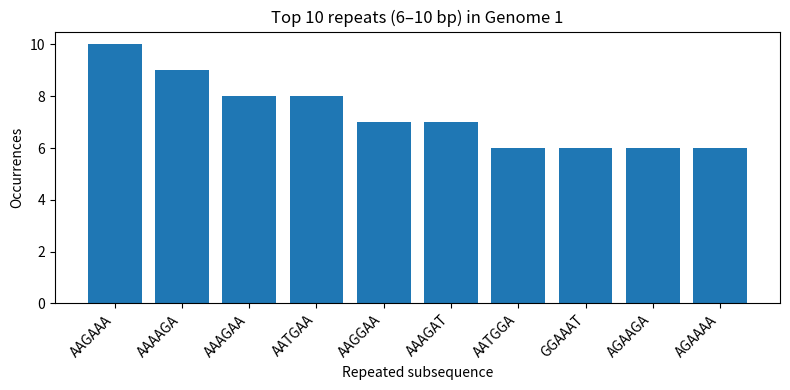
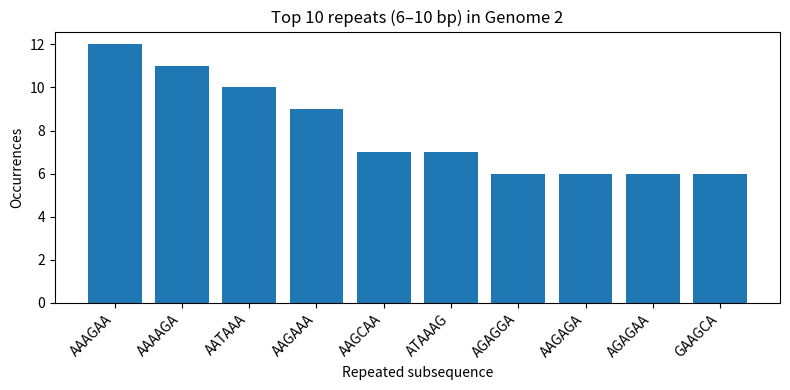
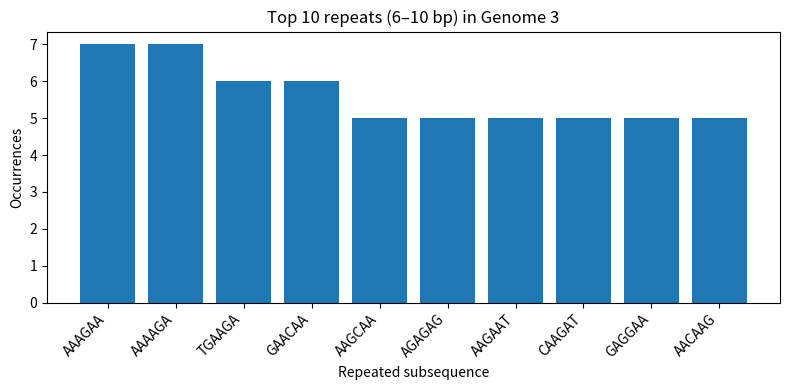
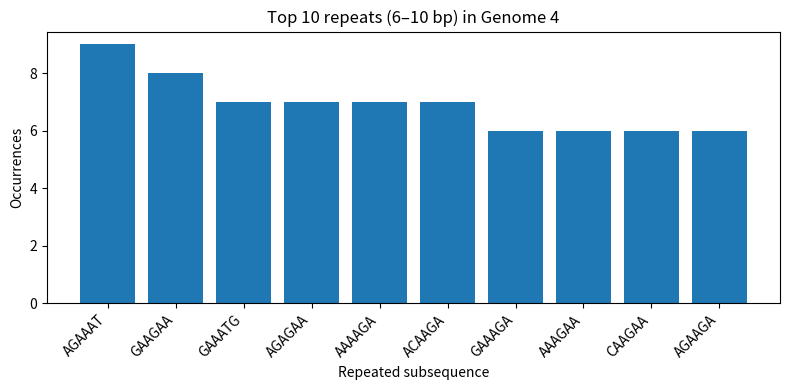
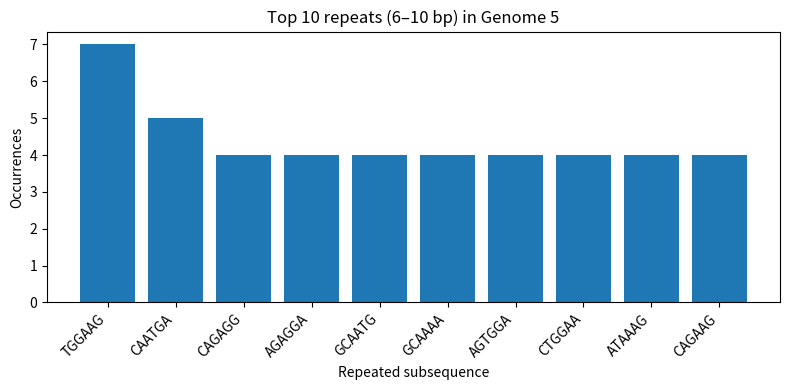
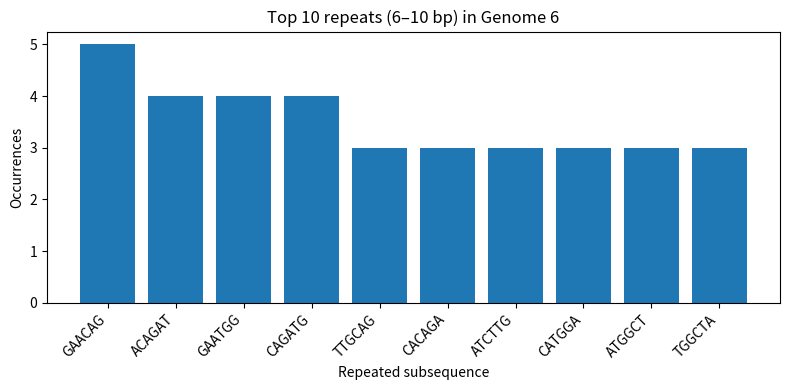
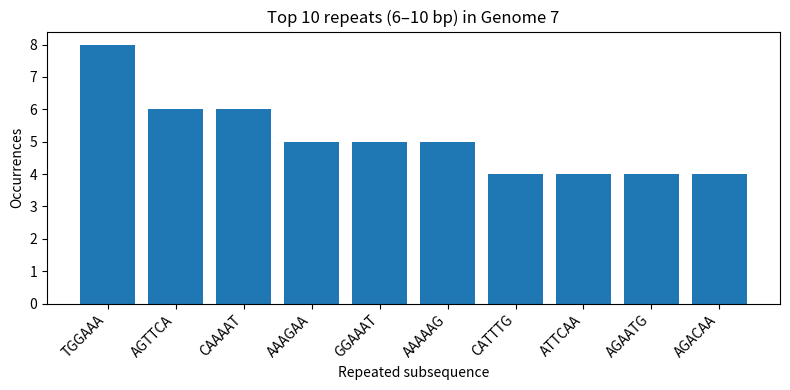
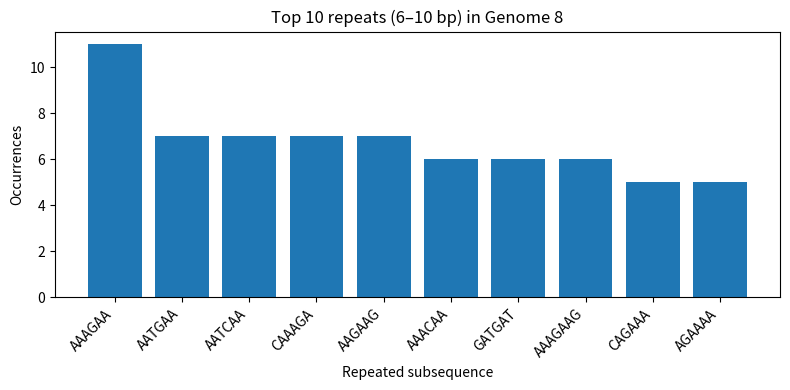
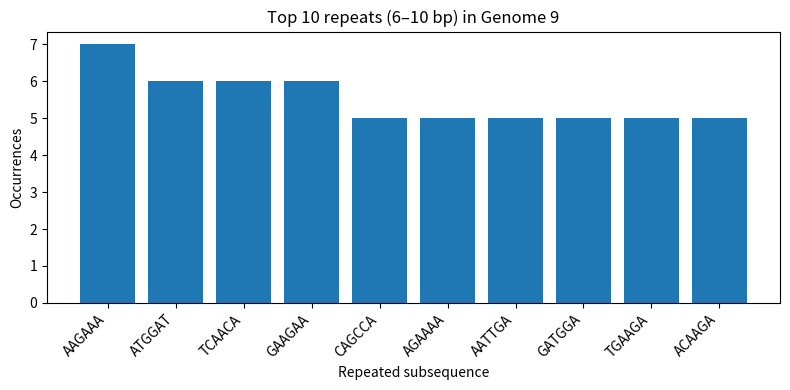
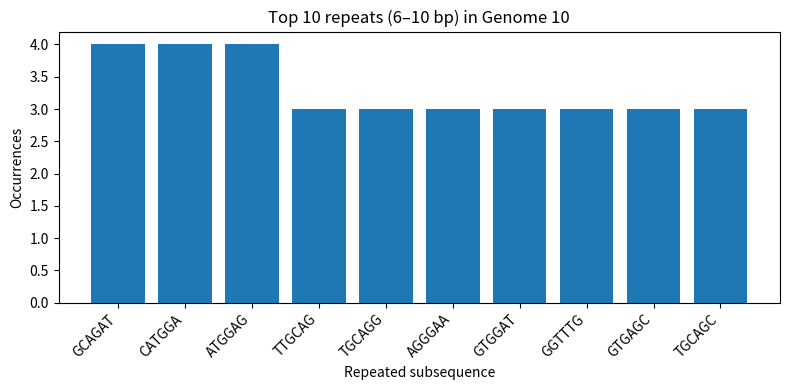

The matplotlib source for these figures, in order:
import matplotlib.pyplot as plt
from collections import defaultdict

seq1 = """GGCATAAGCAGAGGATTTTATAACAATGGAAATAAACCCATATCTACTCATGTTAAACAATGATATAACG
TCAATGATATCATTGACATACCCATATACTGGGGCACCTCCTATGTCACATGGAACATCGACCAAATACT
CAATGGAGACTGTGTCAAGAACTTACTCCTACAGTAGAACTAAAAAAGAGGTACCTTCGGGAATATTCCC
AATAGAGAGAAGGAAATTCTGTAACACAATAGAAGACAAAGAAAACCTAGAAAAACCGAATGGAAATGTT
GATATAAATTTCATGTTATCGCTGGCAGAAATGCTGGAAGAAAAGATGGGGAAAGGGTTCTTCAAATTCT
GTGCCAATGAAGCTGAAGCTGAAATTTTGAAGATGCACTTCAGCAAGCTCACTGAAGGAAGGCAAACTTA
TGACTGGACAAGTGAAAGAAATATGCCAGCAGCCACCGCTCTTCAGCTAACAGTAGACGCTATACAAGAA
ACACAGGGAACATTCAAAGGAACTACCATGGTTGAATATTGCAACAAGATATTAGAAATGATGGATTGGC
CGGAAGTGAAATTCAAAAAGGTCAGAATGATTGTTCAGAGGCATTGGGACCCGAAAACCAAAAAAGAAAT
AAAAATGAAGTCTCCAACATTGATGATAACAAAGATTGGAAGAGAAGAATTCATAAAGAGGATATGCACG
ATAAATACCATGGCCAAAGACGGAGAAAGAGGAAAATACAAAAGAAGAGCTATAGCCACCCCCGGGATGG
GAATCAGGCCATTCTCAAAAATTGTGGAAACTTTAGCACAAAAGATTTGTGAGAGACTAGCAGAGAGCGG
TTTGCCTGTTGGGGGAAATGAGAAGAAAGCCAAACTAAAAACTACGGTCTCTTCAACAAACTCAAAACTA
CAAGAAGGGCAGTTCATGGTAAACATAACAGGGGACAACAGCAAGTGGAATGAATGTCAGCAACCAGAAG
CTTATCTTGCAATGTTGGCATACATTACTAAAGACAGCAGCAACTTAATGAAAGATCTCTGCTCAGTAGC
ACCAACATTGTTCTGCAATAAGTACGTAAAAATGGGACAAGGTTTCCGAGCAAAAAACAAAAGAAAAACC
AAAGAAATAGTGATACCCGCAAAAAAGATGAAAGAAAGGAAAGAATTGATGAACGCGGAATGGAGGGACC
TATTTGAAACAATAGAACCTTACATGGATGGAGAGTGCTGCTTCTTGGGGGGAGGAATGCTGATGGGAAT
GTTTAACATGTTGTCAACTGTTTTTGGAGTCATGACATTAAATTACAGGGAGGAAGCATTGGCCAGAAGG
AACTGTTACTGGACTGGGCTACAAAGTTCAGATGATTTTGTGCTCTTTTGCATCTCTAGGACTTGGCCAG
AGATGGAGATGACTATTCTAAAATTCATCGCTGTTTGCAAGTTGATGGGAATAAACATGTCTTTGGAAAA
ATCCTACGGGTGCTTGCCTGAACTTTTTGAGTTCACAAGCATGTTCTTTTCCGGGGATTTTGTCTCAAAC
ATAGCCTTGGAGTTACCTGCTTTCACAACAGCTGGAATGAATGAAGGAACCGACTTCACAGCTGCGATGT
CTGTCATAAGAACAAACATGATTAATAATGGACTTTCTCCTGGGACTGCTTTAATGGCCCTGCGAATTTG
TCTGCAGGAATTTAGAGCAACATACAGAGTACACCCTTATGATTCTGGAGTGAAGAATCATCGAATGAAA
ATCATAAGGAAATTCATTGAAACTATTGAAAACAAAGATGGATTGCTGATATCAGATGGCGGGAAATTAA
TGAACAATATCTCAAGTTTGCACATCCCTGAAGAAATATTGAAAGAGGATTTGATGGATCCCTCCTACAG
GAACAGAGTTTTCAATCCTAGGAACCCCTTTACACAGTTTGAGAAGACAGTTGACATCTTTAAGGCAAGT
GGACCTATAAGGGTAGAGGAGAACGAGGCAGTTGTATCAACGCATTCCTTTAGAACAAGGAGCAATAGGA
CATTGCTAAATACAGACATGAGGGCAATGGCTCTCGAAGAGAAAAGATACCAAGTTGTTTGCAACATGTA
CCGATCGGTCTTCGAAAGTGCAGACGTTAACACCCCAATAGGATCAATGTCGATGGGAGAGGCAATTGAA
GCCAAAATCCTTGACCGGGCCAGAACCCAGTTTGAAAATGGAATCATAGGGGGAGAAGAATATTCTGAAA
TCAAAAGACTAATCGAGGACGCCAAGCGTCAACGACTGTCTGTTTAAGCTTTGCGTTGTTTAATAACAGA
AAAATCCTCTTGCTACTGCT""".replace('\n', '')

seq2 = """GGCATAAGCAGAGGATGTCACTACTATTAACGCTCGCAAAAGAGTATGCAAATCTCACAAAGGATAAGAA
ATCATGCAAATTGCTGTCGCAAGGGACCGTGTCAAGCTACACCACTTTTAAGAAATGGACAACATCGAGA
AAAGAGAAAAACCCATCCCTTCGAATGAGATGGGCAATGGGAAGCAAGTTCCCAATTATGGCAAACAGAG
AAATTTTGGAAGAAGCTGGGATACCAGAACAATGGGAAGGGATAGACCTTTGGTCAAAAAAGGATGATGT
TTCAAAGTTGGGGATGGTGTTAGCGTCTCCAGCAGCCATAACTTACTGGAATTTTTGTGGACCTGGAGTG
GACAATTCTTCTGTAATAAAAGATGTTTATAAAGCAAAATTTATGAAAAAAGAAAGATGGAGAGAGACTC
TATGGGGACCAATGAACTTTGAATTGGTGGGTAAACAAAGAAGAGTGGTTGAAACTCAACCAGTGGAAAT
AAAGCTAAACCAAAAAGAAATAAAAGAACTAACGATGTGGGTTCTTTTTGAAGATGAAGCAAACCTTGCA
AGCAAATTCATACAGGAAAATTTCTCACTTGTCCTGTCATTAAGAGAACTTTACAAGGGAAAGGCAGTAA
ATAAAGATGTTGCAGCTTTCATGATTGCCCACCAATTTTCTCCCGAGAAGAGGTTCTTACCCACTTTTGG
CCCCATTAGACCAGAAAGAATGGAGCTACTCCACTGTTTAGGGGGTGATTTCTGGAAGATAGAGGCAGTA
ACTGCAGGGAGCCTGAACGAAGAACAAAAGAAGAGAGATGTTAGAGCAGTTGCTAGAAAAATTTGCCTTA
GAGCAAGTGTGGACTTATTTACTCCAGCAGAGAAGATAAGGGACTATATAGCAAGTGTGACAATGAGATT
TGGAACAGTAGAAAGAACATTCGAAGACGTAATAAGAAACAGTGATGACATATCTGCGGAAGTAACCTTA
TGCAAGGCGGCACTTGGGTGCGAATTGGGCAAAAGCATGAGCTTTGGGAATCTAAATCTGAGGAAAGTCA
GTGGAGAAGCAGAAACAATGGAAAAAACAGTATATTGGGGATTAAAGCCCATAAAATATAAATGCTGGAG
AGGAGAGGAAACATTTTATTGTGAACTGAGGAAGGTAACTTGTATGTTTAGAAGGTCTGAAGGCCTAGAT
TGGGCTAACATTGGACCTGGTTCACCTGAAGAAAGAAGAGAGCTTTTGGCAATGGTGATGATATTCTGCA
GAGATGGGAGATTCTTTGAATCTGCACCAGTTAATATTGATGAATCATTCTTTAGGACAAGACTGAATAA
AGAAATACCTTATCAATATGTGCTGCTAAAATGGGTAAGGCAATCGAGAGACAACTTGGATGCCTTGTTG
AGTACAAGAGGACTAATACCTGCTCATATTGGACAATTCGGAAAAGGAATGGGAATAGATGGAAGTAGCT
CATCTTCTATGGTTTACAAGGGAGTCATGTTGTCGAAGACACCGATAGACATAGTGGAGAGCAAAGAGAA
GCACAGACTGTTTTTAAATGACAATATAGAAGCAGTGACAGAGAGAGGAGCAATGGTTGCATCCATAATG
GACCTATCAGAGGATAATAGAGAAACATTTAACGATGTGACTTTTAACCATGTCGACTTAGCTGTTCTCA
AAGATGAAAAGACTGCAATAATAAAGATATATCGATCACTAGTGGAAAGAATAAACACTGATGATGATGG
CCTACCTGCTTTGATAATGGGTAAAAGATATTTAGAGTTGTATCAATTAGATGAAGTAAAAGACGCGGTC
GGGCTAATACCAAAAAGGATGCTGGGGGCGTATTCCTACCAAGCAAGACAGCTCATACAGTCACAGATCA
AAAATGACAGTTATAGCCTTCCTGAAATAATAAAGTTACTGCCCTTCTGTTACAGCCCTCCAAAGAAAAT
GTTATTTGATGGGACTTTCCATTTCAAAAATCAAATGTATGTTAGGCCTGGAATAAACACAAACCTTTTC
AGTTTTAGTAAGACCGACAAAAGCAAGATATATGTGAACGGAAGCGCAGTAAAAATAAAGCTTGTGCTCG
GAGACGATGAAATGGACACCAGTCTTGCCTTTGTTGAAGGATTTCAAGTTTGTGAATATGATCCAAGAGC
ACCTTTGATACCAAGAAGAGATTTGAGACTGATTGGGTTCGGAAAGAAAGTTAGAGTTTTTGTTGGTCAG
GGACAGGAGAAAACCCTGGTGAGGACGAGCTCCAAAAGAGCCGCCTCCCATGATGTAAGCAAAAACATTC
GTAGAATGCGTCTGGAAGTTTGAAGCACATTGAAAAAATCCTCTTGCTACTGCT""".replace('\n', '')

seq3 = """GGCATAAGCAGGAGATTATTAAGCAATATGGACTCAACAAAAGCCCAAACGCCTGAAGAGCAGAGAGCAA
AGAATGCCAAAACCATCCTTGAGAACATACAGATATATGAAAGGATGTGTGATCTCTTTGGGGTGTCAGA
AGATGACAAACTGATAATTGAGAACAGTATTTCAATTGAGAGGATGATAAGAGTTGTAACAGATAAGAAA
TACCAAGACAAAAAACTAAAGAATGCTGGAAGTGATCCTGAAAAGATTGCAAATGCAGGGAAAGTTTTCT
GTCGATTGGTGGAGTCAACAGCTGGGAAATGTAGTGCAAGATTGGGAATGGCACTGAAACCCAACGTTGA
GGCAGTCCTGACCGATGTACTCGGGAATGAACTGGATAGGGCTGCTGTGCTTGGGAAAAGAATGGGGTTT
TCAGCAATGTTCAAATCAAACCTGGAAGAGGTTTTGTACCAAAGAGGAAAGAATCAGCTTAAAAAGAGGA
ATGCTGCAGAAACTTTCACTCTTTCACAAGGTGCTTCGCTAGAGGCAAGATTTAGGCCCATAATGGAAAA
ACACCTAGGTGTTGGGACTGTTGTGGCGTCAATAAAGAATATCCTGGCAAGCAAAAAGAACGGGAACTAC
AGGAACAAGATGGTGAGGAAACCTGGAGGAAACAGAGAGAGCTGGTCACCATTGGAGAGAGAGATATCCT
TTCTGAACAAGAAGTTGTTTCCTGGACCAATGAGGCAGCTCTGCAAGAAATTCGAATACTTGAACGAGCA
AGAGAAGCAACTGGCCTTAAACCTTATGCTGGATGCAAGTCTCATCCTAAAACCGCAAGTGACTCACAAA
ATGATAATGCCTTGGTCAATGTGGCTGGCTGTGAAGAAGTATGCAGAAATGAACAAGGGATCACCCAGTC
TTGAAGACCTCGCAGCCTATTCTGGAGTAAGAGCCTTTATGGCCTTCAATACAGCTTGCTACATGAGTAA
ATTCACCATTGGGAAGGGAATTGTGGGAGATGCAGAGATCATGGAAAATGGAAACGACAAGATGCAAACT
CTTGCAATGGCTTGTTTTGGACTGGCGTATGAAGACACCGGGATTGTTGCTGCAATGATCTCCCAACCCA
TGAAGAAAAGATATCAGTTGAGAGTGGGGAACTTCAATCCTCCAGAAAAAGGAACAATAAAAGGAACAAG
CGCCGGCTATTTCCACAAGTGGGCTGAATTTGGAAATAGGCTGCCTTTCAACAGTTTTGGAACTGGTGAA
TCCAAACAGATAAGCAACTCAGGAGTGTTTGCAGTGCAGAGGCCCAGCACTACTAACATTCAAAGACTGG
CAGAGCTAATGGCTAGGAATACCGGAGAAACCAGCGACAACTTTACTCAGTTGGTTCAGAAAATAAGAGA
ACAAGTGGGGGCCTTTGCTGATCAAAAAGCAAATCTTCGAGAGTTCACCGGAGGATATATTTATGACATT
ACTGACGTAACGAAGAGCAACCCCAAGATACCTCAGTTGGGTGGGGACTCTTTCTTCTTTGAGTTCACCG
GAAGCGACGTTCCAAGAACTGGAGCCAAAAGAAGAGTGGGAGGAGCTGATGATGTGACCCCTGGAACTTC
CCAGCCCAAGAAAAGAGGAAGGCAAGGTGCCGGAGCAGAATCAAGTATGGACATTGAAACAGTTGGTGAA
GATTAACTCATCTTTGGATGGTTCTGTTGCAGTCCCCAGTGGGTGTTAAAGATGTTGGTTTGTCTTATTT
AACAAAAAATCTCCTTGCTACTGCT""".replace('\n', '')

seq4 = """GGCATAAGCAGGAGATTTAGAAATGTCTAGTGTAATCAGAGAAATCGCAAAGCGATTCTTGGAACAAGCA
ACGATAAACATCGCTGAAGAAGTGGTCAGAGAATATGGAGACCATGAAAGAACAATGATATCTGTTGGAG
TTCATTTCCAAGCTTGCTGCCTTATAAGTGATGAATATACCCTTGAGGATGAGACAACCCCAAGATACGT
TCTTTTGGAGGGATTGAAAAGACAAGAGGCTATAAGCAAGCAGAATAACATTTGCTCCACTTTGGGATTG
GAGCCCTTGAGAAATCTAGCAGATATTTTTGATCGAAAAACAAGAAGATTCCTTGAGGTAGGAATTACAA
AGAGAGAATCCGATGAGTATTACCAGGAAAAGTTCAACAAAATAGGAAATGACATGGACATACATGTTTT
CACATATGAAGGCAAATATTTCAGCAACAATCCCAATGGGTTGGAAGACATCCAAAAGACAAGAATTTTT
ACATTCCTATCTTTTGTGTCAGACGAATTGAGAAAAGAGAACATGTTCACAGAAATGTATGTTACAGAAG
AAGGGGCACCTGAACTTGAAATGTACAAGTCAAAGCTTTTCATTGCGATGAGAGACGAGAGCGTGCCTTT
GCCTTACATAAACTATGAGCACCTTAGGACAAGATGTGAAACATTCAAAAGAAATCAGGCTGAATGCGAA
GCAAAGGTAGCGGATGTGGCTTCACGGCTAAAAATCAAACTGGAACATCTAGAAGAAAATAAACTGCGGC
CGCTAGAGATACCGAAGGAGAAAGAGGCTCCCTATACACACAAATTTTTGATGAAAGATGCTTGGTTCTT
TGCAAAACCTCATGATTCGGAGAGAGCACAACCGCAACAGATATTGTATGATTTCTTTGAAGCAGCAAAC
ATGGGGTTCATGACGACATCCCCAAAACCGATATTCGGAAAGCAAGGACTGATGTATCACTCCCTCTGGG
GGCAGACAAAAAGAGCAATAAAGGACAAGAGAAATGAGTTGGAGCCTTCAGAACAGAGAGACTTCCTTTG
TGGAATTGGAAGAGCCTCCAAGAAAATACAGGAGGACAAATGGCAAGAATCCAGAGAGGAAGAGTTTAAA
CAAGAAGAGACTAAAGGGGCAGCTAAGAGGGGGTTCCCAACATGGTTTAATGAAGAATGGCTTTGGGCAA
TGAGGGACTCAGGGGATGGGGACAATAAAATAGGGGATTGGATACCCATGGCAGAAATGCCTCCCTGCAA
GAATGAGATGGAAGATTATGCAAAAAAGATGTGTGAAGAATTAGAATCCAAAATACAGGGAACAAATTGT
GCTAGGGAAATGTCCAAGTTGATACATACAATTGGGAGCTTACATACAGAATGTAGGAACTTTCCCGGAA
AGGTCAAGATAGTGCCTATATACTGCAGAGGGACACTGAGAGGGGAATCAACTGACTGTTTGTTTGGAAT
AGCAATAAAAGGGAAATCCCATTTAAACAAAGATGATGGAATGTATACTGTTGTAACTTTTGAGTTTTCC
ACTGAAGAACCAAATCCAAGCAAACATGAAAAATATACGGTCTTCGAAGCTGGAACAGTGCCTGTGGAAG
CCGTGGTGTTAACTCCCAAAAGGGAAAGAGTTCTCAAAGAGAAGAAATTGTTCCTTTATTGCAGAACTAC
TGGAATGAGCAAGTTAAAGAACGATTGGTTTTCTAAATGCAGGAGATGTCTTATACCAACAATGGAGACT
GTAGAGCAGATAGTGCTGAAAGAATGCGCTCTGAAAGAAGAAAACAGAGTTTCAGAGATGTTGGAGAATA
AGAGAGCTTGGATTGCCCATGAGAACGGAGAGAATCTTACAAGATTGGTATCAACAAAGCTCAAGGACTT
GTGTAGAATGCTAATTGTGACACAATTTTATTACTGTATATATAACGACAATCAATTGGAAGGATTCTGT
AACGAGCAAAAGAAATTCCTTATGTTTCTTCAAGCAGATAAGGACTCAAAATCTGCATTTACTTTTAATC
AGAAAGGGTTATATGAAAAAATTGAAGAGTGTATTGTCAGCAATCCATTATGTATTTTCCTAGCTGATAG
GCTAAACAAATTATTTCTTGTAGCCAAGTCCAATGGAGCTAAGTACTTTGAATGACCAAAGGCCTTGTAA
TGTTAAAAATCTCCTTGCTACTGCT""".replace('\n', '')

seq5 = """GGCATAAGCAGAGGATATTTTTGACGCAATGGCACAAGAACAACTACTTGCTGAACTTGAGGGATACCTC
AGAGGAGTTAACCCAATGACCAGGCAAACGATTATGAAGTCTGCAAGAGGTGGGATGGATAGTGCTAAGG
AGGCAGCAAAAGCAGCGAAGAAGGGAGAAATGCAACTAACAAGTGGAGAGAGCATAGTGGTGCACATATG
CCTGAGAGCCATGTACCCTGGAATAAAGCCATGGTCAGAAGCCAAAAAAGATCTTGATAAAGCTACAGAA
GGACTGAGTGGAAAAGACTGCAAAAATATAAGAAAAGCTCTGAGGAAGGCAGGAGACCTGACAGGGATAA
AGGAGATGATGATGATGTATGAAATGAGGGAGGACAAAAAAGCAGAAATGGTAGAGCAAATCTACGATGA
CCCAGAGGATTTTACAGAAGATGTAAGGCTTGGGACCGTTGCTGCCTGGCTTCAATGCAAAAACAAAAGG
AGCGAGAAATATCATCACAAGATGTCAATGTCTGGAAGCACTGCACTTGCCTTGGGAGATGCCCAAAAGG
CCGGAATGGCCATAGAAAATATGGCTAGTGTTGTGCCAATGAAAAAAGAGGCCCAGGCACTGCACAAAGA
CGCAGAAGTTTTGATTGAACTGGCAAGAATAGCATATGGGTCAAGAGCAATGGAAGGGCACCTGCAAAAT
GCAATGGACGGAATTGGAAGCAAAGTCAGTGGAATGGCTAATCTTGCCCTAAAAAGGTCAGTTCTTACTT
TGTTAATGTTGGTAATTTGTGGGATCCCCACTTGTGTAAATGCTGAAACTGTGGAAGAATTTTGTAGAAA
GAAACTAAATCAGACGGAAGAAAAGGTTTATGTCCATTGTTTCAATGAGGATGATGGTCGGGCAATGACT
TTAGCTGCTTTGATACTTGGATGCTTTAGTATGCTTTACATTTTAATAAAGGCAATACTGATGCTTTTGT
TGACAATCATAAATGGAAGACCAAATGGAAGTTGGGATGACTTGAAACATGTTGTAAAATGTTTTTCAGA
GACTGGAAGTGAGAACTTCGCCAGGGATATAATGGTCCTGGAATCCAGGCGAGATGGGGAGGAGACAAGC
TCCCCAGAGGAGGGACTAGGCCCTCCATTGAGTGGATTCAATGAAAATGGTGTATTCATGGAAACATTAT
AATCGCGAAAAAATCCTCTTGCTACTGCT""".replace('\n', '')

seq6 = """ATGAGTCTTCTAACCGAGGTCGAAACGTACGTTCTTTCTATCATCCCGTCAGGCCCCCTCAAAGCCGAGA
TCGCGCAGAGACTGGAAAGTGTCTTTGCAGGAAAGAACACAGATCTTGAGGCTCTCATGGAATGGCTAAA
GACAAGACCAATCTTGTCACCTCTGACTAAGGGAATTTTAGGATTTGTGTTCACGCTCACCGTGCCCAGT
GAGCGAGGACTGCAGCGTAGACGCTTTGTCCAAAATGCCCTAAATGGGAATGGGGACCCGAACAACATGG
ATAGAGCAGTTAAACTATACAAGAAGCTCAAAAGAGAAATAACGTTCCATGGGGCCAAGGAGGTGTCACT
AAGCTATTCAACTGGTGCACTTGCCAGTTGCATGGGCCTCATATACAACAGGATGGGAACAGTGACCACA
GAAGCTGCTTTTGGTCTAGTGTGTGCCACTTGTGAACAGATTGCTGATTCACAGCATCGGTCTCACAGAC
AGATGGCTACTACCACCAATCCACTAATCAGGCATGAAAACAGAATGGTGCTGGCTAGCACTACGGCAAA
GGCTATGGAACAGATGGCTGGATCGAGTGAACAGGCAGCGGAGGCCATGGAGGTTGCTAATCAGACTAGG
CAGATGGTACATGCAATGAGAACTATTGGGACTCATCCTAGCTCCAGTGCTGGTCTGAAAGATGACCTTC
TTGAAAATTTGCAGGCCTACCAGAAGCGAATGGGAGTGCAGATGCAGCGATTCAAGTGATCCTCTCGTCA
TTGCAGCAAATATCATTGGGATCTTGCACCTGATATTGTGGATTACTGATCGTCTTTTTTTCAAATGTAT
TTATCGTCGCTTTAAATACGGTTTGAAAAGAGGGCCTTCTACGGAAGGAGTGCCTGAGTCCATGAGGGAA
GAATATCAACAGGAACAGCAGAGTGCTGTGGATGTTGACGATGGTCATTTTGTCAACATAGAGCTAGAGT
AA""".replace('\n', '')

seq7 = """ATGAAGGCAATACTAGTAGTTCTGCTATATACATTTGCAACCGCAAATGCAGACACATTATGTATAGGTT
ATCATGCGAACAATTCAACAGACACTGTAGACACAGTACTAGAAAAGAATGTAACAGTAACACACTCTGT
TAACCTTCTAGAAGACAAGCATAACGGGAAACTATGCAAACTAAGAGGGGTAGCCCCATTGCATTTGGGT
AAATGTAACATTGCTGGCTGGATCCTGGGAAATCCAGAGTGTGAATCACTCTCCACAGCAAGCTCATGGT
CCTACATTGTGGAAACACCTAGTTCAGACAATGGAACGTGTTACCCAGGAGATTTCATCGATTATGAGGA
GCTAAGAGAGCAATTGAGCTCAGTGTCATCATTTGAAAGGTTTGAGATATTCCCCAAGACAAGTTCATGG
CCCAATCATGACTCGAACAAAGGTGTAACGGCAGCATGTCCTCATGCTGGAGCAAAAAGCTTCTACAAAA
ATTTAATATGGCTAGTTAAAAAAGGAAATTCATACCCAAAGCTCAGCAAATCCTACATTAATGATAAAGG
GAAAGAAGTCCTCGTGCTATGGGGCATTCACCATCCATCTACTAGTGCTGACCAACAAAGTCTCTATCAG
AATGCAGATGCATATGTTTTTGTGGGGTCATCAAGATACAGCAAGAAGTTCAAGCCGGAAATAGCAATAA
GACCCAAAGTGAGGGRTCRAGAAGGGAGAATGAACTATTACTGGACACTAGTAGAGCCGGGAGACAAAAT
AACATTCGAAGCAACTGGAAATCTAGTGGTACCGAGATATGCATTCGCAATGGAAAGAAATGCTGGATCT
GGTATTATCATTTCAGATACACCAGTCCACGATTGCAATACAACTTGTCAAACACCCAAGGGTGCTATAA
ACACCAGCCTCCCATTTCAGAATATACATCCGATCACAATTGGAAAATGTCCAAAATATGTAAAAAGCAC
AAAATTGAGACTGGCCACAGGATTGAGGAATATCCCGTCTATTCAATCTAGAGGCCTATTTGGGGCCATT
GCCGGTTTCATTGAAGGGGGGTGGACAGGGATGGTAGATGGATGGTACGGTTATCACCATCAAAATGAGC
AGGGGTCAGGATATGCAGCCGACCTGAAGAGCACACAGAATGCCATTGACGAGATTACTAACAAAGTAAA
TTCTGTTATTGAAAAGATGAATACACAGTTCACAGCAGTAGGTAAAGAGTTCAACCACCTGGAAAAAAGA
ATAGAGAATTTAAATAAAAAAGTTGATGATGGTTTCCTGGACATTTGGACTTACAATGCCGAACTGTTGG
TTCTATTGGAAAATGAAAGAACTTTGGACTACCACGATTCAAATGTGAAGAACTTATATGAAAAGGTAAG
AAGCCAGCTAAAAAACAATGCCAAGGAAATTGGAAACGGCTGCTTTGAATTTTACCACAAATGCGATAAC
ACGTGCATGGAAAGTGTCAAAAATGGGACTTATGACTACCCAAAATACTCAGAGGAAGCAAAATTAAACA
GAGAAGAAATAGATGGGGTAAAGCTGGAATCAACAAGGATTTACCAGATTTTGGCGATCTATTCAACTGT
CGCCAGTTCATTGGTACTGGTAGTCTCCCTGGGGGCAATCAGTTTCTGGATGTGCTCTAATGGGTCTCTA
CAGTGTAGAATATGTATTTAA""".replace('\n', '')

seq8 = """ATGGATGTCAATCCGACTCTACTTTTCCTAAAAATTCCAGCGCAAAATGCCATAAGCACCACATTCCCTT
ATACTGGAGATCCTCCATACAGCCATGGAACAGGAACAGGATACACCATGGACACAGTAAACAGAACACA
CCAATACTCAGAAAAGGGAAAGTGGACGACAAACACAGAGACTGGTGCACCCCAGCTCAACCCGATTGAT
GGACCACTACCTGAGGATAATGAACCAAGTGGGTATGCACAAACAGACTGTGTTCTAGAGGCTATGGCTT
TCCTTGAAGAATCCCACCCAGGAATATTTGAGAATTCATGCCTTGAAACAATGGAAGTTGTTCAACAAAC
AAGGGTAGATAAACTAACTCAAGGTCGCCAGACTTATGATTGGACATTAAACAGAAATCAACCGGCAGCA
ACTGCATTGGCCAACACCATAGAAGTCTTTAGATCGAATGGCCTAACAGCTAATGAGTCAGGAAGGCTAA
TAGATTTCTTAAAGGATGTAATGGAATCAATGAACAAAGAGGAAATAGAGATAACAACCCACTTTCAAAG
AAAAAGGAGAGTAAGAGACAACATGACCAAGAAGATGGTCACGCAAAGAACAATAGGGAAGAAAAAACAA
AGACTGAATAAGAGAGGCTATCTAATAAGAGCACTGACATTAAATACGATGACCAAAGATGCAGAGAGAG
GCAAGTTAAAAAGAAGGGCTATCGCAACACCTGGGATGCAGATTAGAGGTTTCGTATACTTTGTTGAAAC
TTTAGCTAGGAGCATTTGCGAAAAGCTTGAACAGTCTGGGCTCCCAGTAGGGGGCAATGAAAAGAAGGCC
AAACTGGCAAATGTTGTGAGAAAGATGATGACTAATTCACAAGACACAGAGATTTCTTTCACAATCACTG
GGGACAACACTAAGTGGAATGAAAATCAAAATCCTCGAATGTTCCTGGCGATGATTACATATATCACCAG
AAATCAACCCGAGTGGTTCAGAAACATCCTGAGCATGGCACCCATAATGTTCTCAAACAAAATGGCAAGA
CTAGGGAAAGGGTACATGTTCGAGAGTAAAAGAATGAAGATTCGAACACAAATACCAGCAGAAATGCTAG
CAAGCATTGACCTGAAGTACTTCAATGAATCAACAAAGAAGAAAATTGAGAAAATAAGGCCTCTTCTAAT
AGATGGCACAGCATCACTGAGTCCTGGGATGATGATGGGCATGTTCAACATGCTAAGTACGGTCTTGGGA
GTCTCGATACTGAATCTTGGACAAAAGAAATACACCAAGACAATATACTGGTGGGATGGGCTCCAATCAT
CCGACGATTTTGCTCTCATAGTGAATGCACCAAACCATGAGGGAATACAAGCAGGAGTGGACAGATTCTA
CAGGACCTGCAAGTTAGTGGGAATCAACATGAGCAAAAAGAAGTCCTATATAAATAAGACAGGGACATTT
GAATTCACAAGCTTTTTTTATCGCTATGGATTTGTGGCTAATTTTAGCATGGAGCTACCCAGCTTTGGAG
TGTCTGGAGTAAATGAATCAGCTGACATGAGTATTGGAGTAACAGTGATAAAGAACAACATGATAAACAA
TGACCTTGGACCTGCAACGGCCCAGATGGCTCTTCAATTGTTCATCAAAGACTACAGATACACATATAGG
TGCCATAGGGGAGACACACAAATTCAGACGAGAAGATCATTTGAGTTAAAGAAGCTGTGGGATCAAACCC
AATCAAAGGTAGGGCTATTAGTATCAGATGGAGGACCAAACTTATACAATATACGGAATCTTCACATTCC
TGAAGTCTGCTTAAAATGGGAGCTAATGGATGATGATTATCGGGGAAGACTTTGTAATCCCCTGAATCCC
TTTGTCAGTCATAAAGAGATTGATTCTGTAAACAATGCTGTGGTAATGCCAGCCCATGGTCCAGCCAAAA
GCATGGAATATGATGCCGTTGCAACTACACATTCCTGGATTCCCAAGAGGAATCGTTCTATTCTCAACAC
AAGCCAAAGGGGAATTCTTGAGGATGAACAGATGTACCAGAAGTGCTGCAATCTATTCGAGAAATTTTTC
CCTAGCAGTTCATATAGGAGACCGGTTGGAATTTCTAGCATGGTGGAGGCCATGGTGTCTAGGGCCCGGA
TTGATGCCAGGGTCGACTTCGAGTCTGGACGGATCAAGAAAGAAGAGTTCTCTGAGATCATGAAGATCTG
TTCCACCATTGAAGAACTCAGACGGCAAAAATAA""".replace('\n', '')

seq9 = """ATGGATGTCAATCCGACTTTACTTTTCTTGAAAGTGCCAGTGCAAAATGCTATAAGTACCACTTTCCCTT
ATACTGGAGACCCTCCATACAGCCATGGAACAGGAACAGGATACACCATGGACACAGTCAACAGAACACA
TAAATACTCAGAAAAAGGAAAGTGGACAACGAACACAGAGACTGGAGCACCCCAACTCAATCCAATTGAT
GGACCATTACCTGAGGACAACGAGCCGAGTGGGTATGCACAAACGGATTGTGTATTGGAAGCAATGGCTT
TCCTTGAAGAATCTCACCCAGGGATCTTTGAAAACTCGTGTCTCGAAACGATGGAAATTGTTCAGCAAAC
AAGAGTGGATAAACTGACCCAAGGCCGCCAGACCTATGACTGGACGTTGAATAGAAATCAGCCGGCTGCT
ACCGCATTGGCCAACACTATAGAGGTATTCAGATCGAATGGCCTGACAGCCAATGAATCAGGAAGGTTGA
TCGATTTCCTCAAGGACGTGATGGATTCAATGGATAAGGAAGAAATGGAGATTACAACACATTTCCAGAG
GAAGAGGAGAGTGAGGGACAACATGACCAAGAAAATGGTCACACAGAGAACAATAGGAAAGAAAAAACAA
AGACTGAACAAAAGGAGCTACCTAATAAGAGCACTTACATTGAACACAATGACAAAGGATGCTGAAAGAG
GCAAGCTGAAAAGGAGGGCAATCGCAACACCCGGGATGCAAATCAGAGGATTCGTGTATTTTGTAGAAGC
ACTAGCGAGGAGCATCTGTGAGAAACTTGAGCAATCTGGCCTCCCTGTCGGAGGGAATGAGAAGAAAGCT
AAATTGGCAAATGTTGTGAGGAAGATGATGACTAATTCACAAGATACAGAGCTCTCCTTCACAATTACTG
GGGACAACACCAAATGGAATGAGAATCAAAACCCCCGGATGTTTCTAGCAATGATAACATACATCACAAG
AAACCAGCCAGAATGGTTTAGAAATGTCTTAAGCATTGCTCCTATAATGTTCTCAAACAAGATGGCGAGA
TTAGGAAAAGGGTACATGTTCGAAAGTAAGAGTATGAAGTTACGGACACAAGTACCAGCGGAAATGCTCG
CAAATATTGACCTGAAATACTTCAACAAATCAACAAGAGAGAAAATCGAGAAAATAAGACCTCTACTGAT
AGATGGCACAGCCTCATTGAGTCCTGGAATGATGATGGGCATGTTCAACATGTTGAGTACAGTCTTAGGA
GTTTCAATTCTGAATCTCGGGCAGAAGAAGTACACCAAAACCACATATTGGTGGGACGGACTCCAATCCT
CAGATGACTTCGCCCTCATAGTGAATGCACCGAATCATGAGGGAATACAGGCAGGAGTAGATAGGTTCTA
TAGAACCTGCAAATTAGTTGGGATAAACATGAGCAAGAAGAAATCCTACATAAATCGGACAGGAACATTC
GAATTCACAAGCTTTTTCTACCGCTATGGATTCGTAGCTAACTTCAGTATGGAGTTGCCCAGTTTTGGAG
TGTCCGGGATTAATGAGTCAGCTGACATGAGCGTTGGTGTTACAGTAATAAAGAACAATATGATAAACAA
CGATCTTGGACCAGCAACAGCCCAAATGGCCCTTCAGCTATTTATCAAAGACTACAGATACACATACCGA
TGTCACAGGGGTGATACGCAAATTCAAACGAGGAGAGCATTCGAGCTGAAGAAGCTGTGGGAGCAGACCC
GTTCGAAGGCAGGACTGTTGGTTTCAGATGGAGGGCCAAACCTGTACAATATCCGGAACCTCCACATTCC
AGAGGTCTGCTTGAAATGGGAATTGATGGATGAAGACTACCAAGGCAGGTTGTGTAATCCTATGAACCCG
TTTGTCAGTCATAAGGAAATTGATTCAGTCAACAATGCTGTGGTGATGCCAGCTCATGGCCCAGCCAAAA
GCATGGAGTATGATGCCGTTGCAACCACACATTCATGGATTCCTAAGAGGAATCGCTCCATTCTCAACAC
CAGCCAAAGGGGGATTCTTGAGGACGAACAGATGTACCAGAAGTGCTGCAACCTATTCGAAAAGTTCTTC
CCCAGCAGTTCGTACAGGAGGCCAGTTGGAATTTCCAGCATGGTGGAGGCCATGGTGTCTAGGGCCCGAA
TTGATGCACGAATTGACTTCGAATCTGGAAGGATTAAGAAAGAAGAGTTTGCTGAGATCATGAAGATCTG
TTCCACCATTGAAGAGCTCAGACGGCAAAAATAGTGAATTTAGCTTGTCCTTCATGA""".replace('\n', '')

seq10 = """ATGAGTCTTCTAACCGAGGTCGAAACGTACGTTCTCTCTATCATTCCATCAGGCCCCCTCAAAGCCGAGA
TCGCACAGAGACTTGAGGATGTTTTTGCAGGGAAGAACGCAGATCTCGAGGCTCTCATGGAGTGGATAAA
GACAAGACCAATCCTGTCACCTCTGACTAAGGGGATTTTAGGGTTTGTGTTCACGCTCACCGTGCCCAGT
GAGCGAGGACTGCAGCGTAGACGGTTTGTCCAAAACGCCCTAAATGGGAATGGAGACCCAAACAACATGG
ACAAGGCGGTTAAATTATACAAGAAACTGAAGAGGGAAATGACATTTCATGGAGCAAAGGAAGTTGCACT
CAGTTACTCAACTGGTGCGCTTGCCAGCTGCATGGGTCTCATATACAACAGAATGGGGACTGTGACCGCA
GAAGGGGCTCTTGGACTAGTATGTGCCACTTGTGAGCAGATTGCTGACGCACAACATCGGTCCCACAGGC
AGATGGCGACTACTACTAACCCACTAATTAGGCATGAGAATAGAATGGTACTAGCCAGCACTACGGCTAA
GGCTATGGAGCAGATGGCTGGATCAAGTGAACAGGCAGCGGAAGCCATGGAAGTTGCAAGTCAGGCTAGG
CAAATGGTGCAGGCTATGAGAACAGTTGGGACTCACCCTAACTCCAGTACAGGTCTAAAAGATGATCTTA
TTGAAAATTTGCAGGCCTACCAGAACCGGATGGGAGTGCAACTGCAGCGGTTCAAGTGAGCCTCTAGTCG
TTGCAGCTAACATTATTGGGATATTGCACTTGATATTGTGGATTCTTGATCGTCTTTTCTTCAAATGCAT
TTATCGTCGTTTTAAATACGGTTTGAAAAGAGGGCCTTCTACGGAAGGAATGCCTGAGTCTATGAGGGAA
GAATATCGGCAGGAACAGCAGAATGCTGTGGATGTTGACGATGGTCATTTTGTCAACATAGAGCTGAAGT
AAAAA""".replace('\n', '')

genomes = [seq1, seq2, seq3, seq4, seq5, seq6, seq7, seq8, seq9, seq10]

def find_repeats(seq, min_len=6, max_len=10):
    counts = defaultdict(int)
    n = len(seq)
    for k in range(min_len, max_len + 1):
        for i in range(n - k + 1):
            sub = seq[i:i+k]
            counts[sub] += 1
    return {sub: c for sub, c in counts.items() if c > 1}

def plot_top_repeats(seq_id, repeats, top_n=10):
    if not repeats:
        print(f"No repeats found in genome {seq_id}")
        return

    sorted_repeats = sorted(repeats.items(), key=lambda x: x[1], reverse=True)[:top_n]
    subseqs = [x[0] for x in sorted_repeats]
    counts = [x[1] for x in sorted_repeats]

    plt.figure(figsize=(8, 4))
    plt.bar(subseqs, counts)
    plt.title(f"Top {top_n} repeats (6–10 bp) in Genome {seq_id}")
    plt.xlabel("Repeated subsequence")
    plt.ylabel("Occurrences")
    plt.xticks(rotation=45, ha='right')
    plt.tight_layout()

    filename = f"gen_{seq_id}_repeats.png"
    plt.savefig(filename, dpi=300)

    plt.show()


for idx, genome in enumerate(genomes, start=1):
    repeats = find_repeats(genome)
    print(f"\nGenome {idx}: Found {len(repeats)} repeats.")
    plot_top_repeats(idx, repeats, top_n=10)